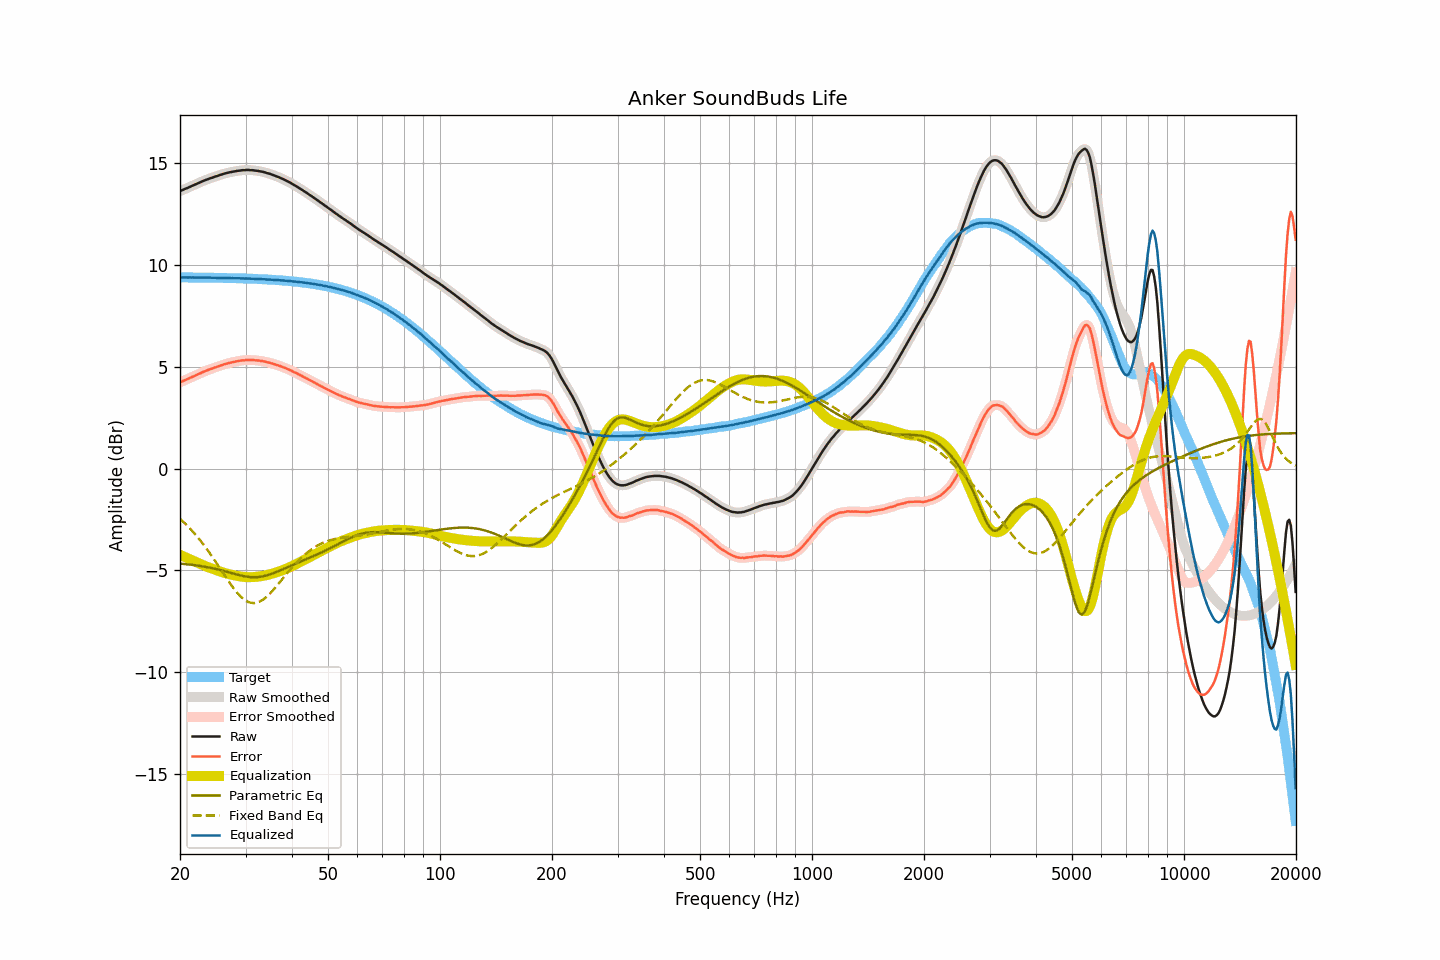

The file beside this chart, header and first rows:
frequency, raw, smoothed, error, error_smoothed, equalization, parametric_eq, fixed_band_eq, equalized_raw, equalized_smoothed, target
20.00, 13.61, 13.61, 4.23, 4.23, -4.23, -4.66, -2.46, 9.38, 9.38, 9.38
20.20, 13.65, 13.65, 4.27, 4.27, -4.27, -4.67, -2.54, 9.38, 9.38, 9.38
20.40, 13.68, 13.68, 4.30, 4.30, -4.30, -4.68, -2.61, 9.38, 9.38, 9.38
20.61, 13.72, 13.72, 4.34, 4.34, -4.34, -4.68, -2.68, 9.38, 9.38, 9.38
20.81, 13.75, 13.75, 4.37, 4.37, -4.37, -4.69, -2.76, 9.38, 9.38, 9.38
21.02, 13.78, 13.78, 4.40, 4.41, -4.41, -4.70, -2.84, 9.37, 9.38, 9.38
21.23, 13.82, 13.82, 4.44, 4.44, -4.44, -4.71, -2.92, 9.38, 9.38, 9.38
21.44, 13.85, 13.85, 4.47, 4.48, -4.48, -4.72, -3.01, 9.37, 9.38, 9.38
21.66, 13.89, 13.89, 4.51, 4.51, -4.51, -4.73, -3.09, 9.38, 9.38, 9.38
21.87, 13.92, 13.92, 4.55, 4.55, -4.55, -4.74, -3.18, 9.37, 9.37, 9.37
22.09, 13.96, 13.96, 4.59, 4.58, -4.58, -4.75, -3.27, 9.38, 9.37, 9.37
22.31, 13.99, 13.99, 4.62, 4.62, -4.62, -4.76, -3.37, 9.37, 9.37, 9.37
22.54, 14.03, 14.03, 4.66, 4.66, -4.66, -4.77, -3.46, 9.37, 9.37, 9.37
22.76, 14.06, 14.06, 4.69, 4.69, -4.69, -4.78, -3.56, 9.37, 9.37, 9.37
22.99, 14.10, 14.10, 4.73, 4.73, -4.73, -4.80, -3.66, 9.37, 9.37, 9.37
23.22, 14.13, 14.13, 4.76, 4.76, -4.76, -4.81, -3.77, 9.37, 9.37, 9.37
23.45, 14.16, 14.16, 4.79, 4.79, -4.79, -4.82, -3.87, 9.37, 9.37, 9.37
23.69, 14.19, 14.19, 4.82, 4.82, -4.82, -4.84, -3.98, 9.37, 9.37, 9.37
23.92, 14.22, 14.22, 4.85, 4.85, -4.85, -4.85, -4.09, 9.37, 9.37, 9.37
24.16, 14.25, 14.25, 4.89, 4.88, -4.88, -4.87, -4.20, 9.37, 9.36, 9.36
24.40, 14.27, 14.27, 4.91, 4.91, -4.91, -4.88, -4.32, 9.36, 9.36, 9.36
24.65, 14.30, 14.30, 4.94, 4.94, -4.94, -4.90, -4.43, 9.36, 9.36, 9.36
24.89, 14.33, 14.33, 4.97, 4.96, -4.97, -4.92, -4.55, 9.36, 9.36, 9.36
25.14, 14.35, 14.35, 4.99, 4.99, -5.00, -4.94, -4.67, 9.35, 9.36, 9.36
25.39, 14.38, 14.38, 5.02, 5.02, -5.02, -4.96, -4.79, 9.36, 9.36, 9.36
25.65, 14.41, 14.41, 5.05, 5.05, -5.05, -4.98, -4.91, 9.36, 9.36, 9.36
25.91, 14.43, 14.43, 5.07, 5.08, -5.08, -5.00, -5.03, 9.35, 9.36, 9.36
26.16, 14.46, 14.46, 5.11, 5.10, -5.10, -5.02, -5.15, 9.36, 9.36, 9.35
26.43, 14.48, 14.48, 5.13, 5.13, -5.13, -5.04, -5.27, 9.35, 9.35, 9.35
26.69, 14.50, 14.50, 5.15, 5.15, -5.15, -5.06, -5.39, 9.35, 9.35, 9.35
26.96, 14.52, 14.52, 5.17, 5.17, -5.17, -5.08, -5.50, 9.35, 9.35, 9.35
27.23, 14.54, 14.54, 5.19, 5.19, -5.19, -5.10, -5.62, 9.35, 9.35, 9.35
27.50, 14.55, 14.55, 5.20, 5.21, -5.21, -5.12, -5.73, 9.34, 9.34, 9.35
27.77, 14.57, 14.57, 5.23, 5.22, -5.23, -5.15, -5.84, 9.34, 9.34, 9.34
28.05, 14.58, 14.58, 5.24, 5.24, -5.24, -5.17, -5.94, 9.34, 9.34, 9.34
28.33, 14.60, 14.60, 5.26, 5.26, -5.26, -5.19, -6.04, 9.34, 9.34, 9.34
28.62, 14.61, 14.61, 5.27, 5.27, -5.27, -5.21, -6.13, 9.34, 9.34, 9.34
28.90, 14.62, 14.62, 5.29, 5.29, -5.29, -5.23, -6.21, 9.33, 9.34, 9.33
29.19, 14.63, 14.63, 5.30, 5.30, -5.30, -5.25, -6.30, 9.33, 9.33, 9.33
29.48, 14.64, 14.64, 5.31, 5.31, -5.31, -5.27, -6.36, 9.33, 9.33, 9.33
29.78, 14.64, 14.64, 5.31, 5.32, -5.32, -5.28, -6.43, 9.32, 9.33, 9.33
30.08, 14.65, 14.65, 5.32, 5.32, -5.32, -5.30, -6.48, 9.33, 9.33, 9.32
30.38, 14.65, 14.65, 5.33, 5.33, -5.33, -5.31, -6.53, 9.32, 9.32, 9.32
30.68, 14.65, 14.65, 5.33, 5.33, -5.33, -5.32, -6.56, 9.32, 9.32, 9.32
30.99, 14.64, 14.64, 5.32, 5.33, -5.33, -5.33, -6.58, 9.31, 9.32, 9.32
31.30, 14.64, 14.64, 5.33, 5.32, -5.33, -5.33, -6.59, 9.31, 9.31, 9.31
31.61, 14.63, 14.63, 5.32, 5.32, -5.32, -5.33, -6.60, 9.31, 9.31, 9.31
31.93, 14.62, 14.62, 5.31, 5.31, -5.31, -5.33, -6.59, 9.31, 9.31, 9.31
32.24, 14.61, 14.61, 5.31, 5.31, -5.31, -5.33, -6.58, 9.30, 9.30, 9.30
32.57, 14.60, 14.60, 5.30, 5.30, -5.30, -5.32, -6.55, 9.30, 9.30, 9.30
32.89, 14.58, 14.58, 5.28, 5.29, -5.29, -5.31, -6.51, 9.29, 9.30, 9.30
33.22, 14.57, 14.57, 5.28, 5.28, -5.27, -5.29, -6.46, 9.30, 9.29, 9.29
33.55, 14.55, 14.55, 5.26, 5.26, -5.26, -5.28, -6.41, 9.29, 9.29, 9.29
33.89, 14.53, 14.53, 5.25, 5.24, -5.24, -5.26, -6.35, 9.29, 9.28, 9.28
34.23, 14.50, 14.50, 5.22, 5.22, -5.23, -5.24, -6.28, 9.27, 9.28, 9.28
34.57, 14.48, 14.48, 5.20, 5.21, -5.21, -5.21, -6.21, 9.27, 9.28, 9.28
34.92, 14.46, 14.46, 5.19, 5.18, -5.18, -5.19, -6.13, 9.28, 9.27, 9.27
35.27, 14.43, 14.43, 5.16, 5.16, -5.16, -5.16, -6.04, 9.27, 9.27, 9.27
35.62, 14.40, 14.40, 5.14, 5.14, -5.14, -5.13, -5.96, 9.26, 9.26, 9.26
35.97, 14.37, 14.37, 5.11, 5.11, -5.12, -5.10, -5.87, 9.25, 9.25, 9.26
... 635 more rows
